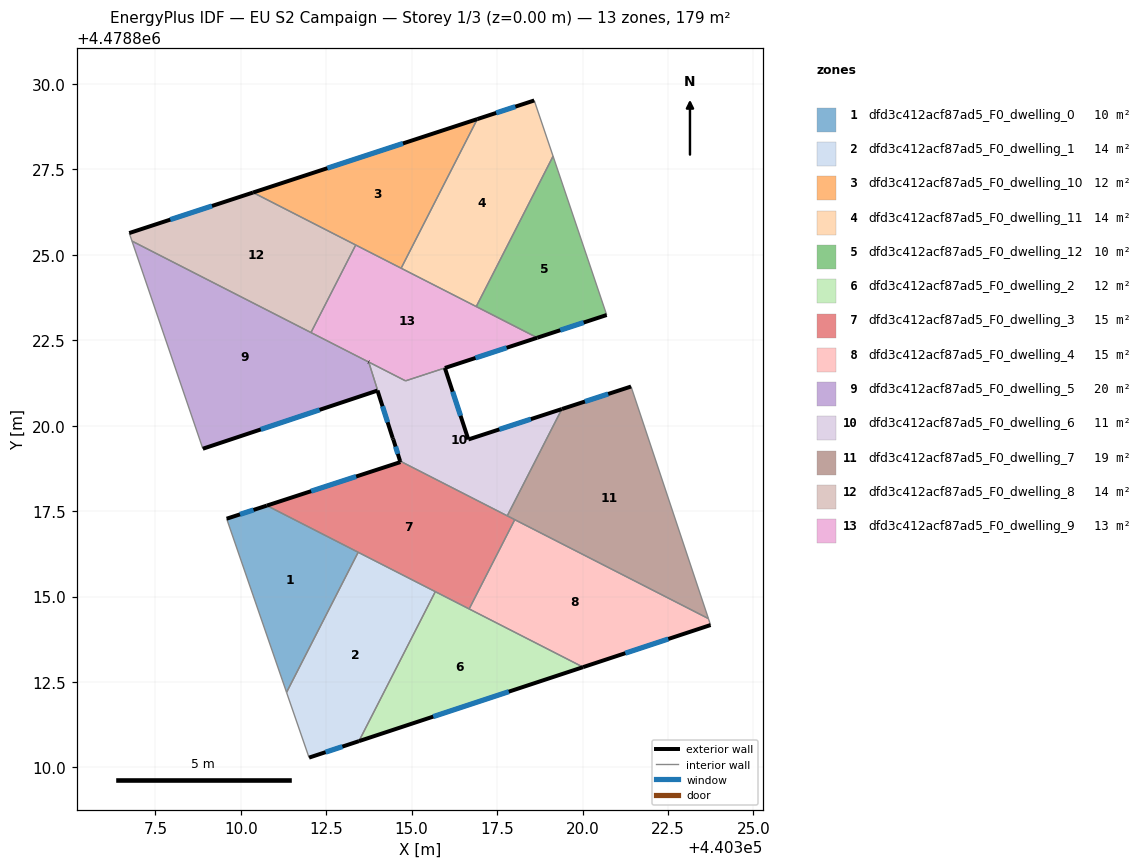
=== STOREY PLAN SPEC (per zone: floor XY polygon, exterior-wall plan segments, windows/doors) ===
zone 1: dfd3c412acf87ad5_F0_dwelling_0  (10.2 m²)
  floor: (440313.35, 4478816.34) (440313.43, 4478816.29) (440311.34, 4478812.20) (440309.59, 4478817.28) (440310.76, 4478817.66)
  exterior wall: (440310.76, 4478817.66) – (440309.59, 4478817.28)  [1.2 m]
    window: (440310.37, 4478817.53) – (440309.98, 4478817.40)  [0.4 m²]
  interior walls: 4
zone 2: dfd3c412acf87ad5_F0_dwelling_1  (13.6 m²)
  floor: (440315.69, 4478815.14) (440313.46, 4478810.77) (440312.00, 4478810.29) (440311.34, 4478812.20) (440313.43, 4478816.29)
  exterior wall: (440312.00, 4478810.29) – (440313.46, 4478810.77)  [1.5 m]
    window: (440312.48, 4478810.45) – (440312.97, 4478810.61)  [0.5 m²]
  interior walls: 4
zone 3: dfd3c412acf87ad5_F0_dwelling_10  (11.9 m²)
  floor: (440316.92, 4478828.97) (440314.69, 4478824.61) (440310.36, 4478826.82)
  exterior wall: (440316.92, 4478828.97) – (440310.36, 4478826.82)  [6.9 m]
    window: (440314.75, 4478828.26) – (440312.53, 4478827.53)  [2.4 m²]
  interior walls: 3
zone 4: dfd3c412acf87ad5_F0_dwelling_11  (13.7 m²)
  floor: (440318.59, 4478829.52) (440319.14, 4478827.88) (440316.89, 4478823.49) (440314.69, 4478824.61) (440316.92, 4478828.97)
  exterior wall: (440318.59, 4478829.52) – (440316.92, 4478828.97)  [1.8 m]
    window: (440318.03, 4478829.34) – (440317.47, 4478829.15)  [0.6 m²]
  interior walls: 4
zone 5: dfd3c412acf87ad5_F0_dwelling_12  (10.2 m²)
  floor: (440319.14, 4478827.88) (440320.71, 4478823.24) (440318.67, 4478822.57) (440316.89, 4478823.49)
  exterior wall: (440318.67, 4478822.57) – (440320.71, 4478823.24)  [2.1 m]
    window: (440319.35, 4478822.79) – (440320.03, 4478823.02)  [0.7 m²]
  interior walls: 3
zone 6: dfd3c412acf87ad5_F0_dwelling_2  (11.9 m²)
  floor: (440320.02, 4478812.93) (440313.46, 4478810.77) (440315.69, 4478815.14)
  exterior wall: (440313.46, 4478810.77) – (440320.02, 4478812.93)  [6.9 m]
    window: (440315.63, 4478811.49) – (440317.84, 4478812.22)  [2.4 m²]
  interior walls: 3
zone 7: dfd3c412acf87ad5_F0_dwelling_3  (15.2 m²)
  floor: (440318.02, 4478817.25) (440316.68, 4478814.64) (440310.76, 4478817.66) (440314.67, 4478818.93) (440314.66, 4478818.96)
  exterior wall: (440314.67, 4478818.93) – (440310.76, 4478817.66)  [4.1 m]
    window: (440313.37, 4478818.51) – (440312.06, 4478818.08)  [1.4 m²]
  exterior wall: (440314.67, 4478818.93) – (440314.66, 4478818.96)  [0.0 m]
  interior walls: 7
zone 8: dfd3c412acf87ad5_F0_dwelling_4  (15.2 m²)
  floor: (440323.68, 4478814.35) (440323.75, 4478814.17) (440320.02, 4478812.93) (440316.68, 4478814.64) (440318.02, 4478817.25)
  exterior wall: (440320.02, 4478812.93) – (440323.75, 4478814.17)  [3.9 m]
    window: (440321.25, 4478813.34) – (440322.51, 4478813.76)  [1.3 m²]
  interior walls: 4
zone 9: dfd3c412acf87ad5_F0_dwelling_5  (19.7 m²)
  floor: (440313.74, 4478821.87) (440314.46, 4478819.60) (440314.44, 4478819.64) (440314.00, 4478821.03) (440308.89, 4478819.33) (440306.82, 4478825.40)
  exterior wall: (440308.89, 4478819.33) – (440314.00, 4478821.03)  [5.4 m]
    window: (440310.58, 4478819.89) – (440312.31, 4478820.46)  [1.8 m²]
  exterior wall: (440313.74, 4478821.86) – (440313.74, 4478821.87)  [0.0 m]
  exterior wall: (440314.46, 4478819.60) – (440314.44, 4478819.64)  [0.0 m]
  exterior wall: (440314.44, 4478819.64) – (440314.00, 4478821.03)  [1.5 m]
    window: (440314.30, 4478820.10) – (440314.15, 4478820.57)  [0.5 m²]
  interior walls: 4
zone 10: dfd3c412acf87ad5_F0_dwelling_6  (11.1 m²)
  floor: (440319.40, 4478820.49) (440317.80, 4478817.36) (440314.66, 4478818.96) (440314.46, 4478819.60) (440313.74, 4478821.86) (440314.82, 4478821.31) (440315.97, 4478821.69) (440316.66, 4478819.60)
  exterior wall: (440314.46, 4478819.60) – (440314.66, 4478818.96)  [0.7 m]
    window: (440314.53, 4478819.39) – (440314.60, 4478819.17)  [0.2 m²]
  exterior wall: (440316.66, 4478819.60) – (440315.97, 4478821.69)  [2.2 m]
    window: (440316.43, 4478820.29) – (440316.20, 4478820.99)  [0.8 m²]
  exterior wall: (440319.40, 4478820.49) – (440316.66, 4478819.60)  [2.9 m]
    window: (440318.49, 4478820.19) – (440317.57, 4478819.89)  [1.0 m²]
  interior walls: 7
zone 11: dfd3c412acf87ad5_F0_dwelling_7  (19.2 m²)
  floor: (440321.42, 4478821.14) (440323.68, 4478814.35) (440317.80, 4478817.36) (440319.40, 4478820.49)
  exterior wall: (440319.40, 4478820.49) – (440319.40, 4478820.49)  [0.0 m]
  exterior wall: (440321.42, 4478821.14) – (440319.40, 4478820.49)  [2.1 m]
    window: (440320.75, 4478820.93) – (440320.07, 4478820.71)  [0.7 m²]
  interior walls: 6
zone 12: dfd3c412acf87ad5_F0_dwelling_8  (13.8 m²)
  floor: (440313.36, 4478825.29) (440312.05, 4478822.72) (440306.82, 4478825.40) (440306.74, 4478825.64) (440310.36, 4478826.82)
  exterior wall: (440310.36, 4478826.82) – (440306.74, 4478825.64)  [3.8 m]
    window: (440309.16, 4478826.43) – (440307.94, 4478826.03)  [1.3 m²]
  interior walls: 4
zone 13: dfd3c412acf87ad5_F0_dwelling_9  (13.1 m²)
  floor: (440318.67, 4478822.57) (440314.82, 4478821.31) (440312.05, 4478822.72) (440313.36, 4478825.29)
  exterior wall: (440315.97, 4478821.69) – (440318.67, 4478822.57)  [2.8 m]
    window: (440316.87, 4478821.98) – (440317.78, 4478822.28)  [1.0 m²]
  exterior wall: (440313.74, 4478821.87) – (440313.74, 4478821.86)  [0.0 m]
  interior walls: 7

=== DERIVED (storey summary) ===
Building: EU S2 Campaign
Storey: 1 of 3  (floor level z = 0.00 m)
Storey gross floor area: 178.9 m²
Zones on this storey: 13
  - dfd3c412acf87ad5_F0_dwelling_0: floor 10.2 m²; exterior wall 1.2 m (3.7 m²); 1 window(s) 0.4 m²; WWR 11.4%
  - dfd3c412acf87ad5_F0_dwelling_1: floor 13.6 m²; exterior wall 1.5 m (4.6 m²); 1 window(s) 0.5 m²; WWR 11.4%
  - dfd3c412acf87ad5_F0_dwelling_10: floor 11.9 m²; exterior wall 6.9 m (20.7 m²); 1 window(s) 2.4 m²; WWR 11.4%
  - dfd3c412acf87ad5_F0_dwelling_11: floor 13.7 m²; exterior wall 1.8 m (5.3 m²); 1 window(s) 0.6 m²; WWR 11.4%
  - dfd3c412acf87ad5_F0_dwelling_12: floor 10.2 m²; exterior wall 2.1 m (6.4 m²); 1 window(s) 0.7 m²; WWR 11.4%
  - dfd3c412acf87ad5_F0_dwelling_2: floor 11.9 m²; exterior wall 6.9 m (20.7 m²); 1 window(s) 2.4 m²; WWR 11.4%
  - dfd3c412acf87ad5_F0_dwelling_3: floor 15.2 m²; exterior wall 4.1 m (12.4 m²); 1 window(s) 1.4 m²; WWR 11.3%
  - dfd3c412acf87ad5_F0_dwelling_4: floor 15.2 m²; exterior wall 3.9 m (11.8 m²); 1 window(s) 1.3 m²; WWR 11.4%
  - dfd3c412acf87ad5_F0_dwelling_5: floor 19.7 m²; exterior wall 6.9 m (20.7 m²); 2 window(s) 2.3 m²; WWR 11.3%
  - dfd3c412acf87ad5_F0_dwelling_6: floor 11.1 m²; exterior wall 5.7 m (17.2 m²); 3 window(s) 2.0 m²; WWR 11.4%
  - dfd3c412acf87ad5_F0_dwelling_7: floor 19.2 m²; exterior wall 2.1 m (6.4 m²); 1 window(s) 0.7 m²; WWR 11.3%
  - dfd3c412acf87ad5_F0_dwelling_8: floor 13.8 m²; exterior wall 3.8 m (11.4 m²); 1 window(s) 1.3 m²; WWR 11.4%
  - dfd3c412acf87ad5_F0_dwelling_9: floor 13.1 m²; exterior wall 2.9 m (8.5 m²); 1 window(s) 1.0 m²; WWR 11.3%
Zone adjacency (shared interzone walls):
  - dfd3c412acf87ad5_F0_dwelling_0 ↔ dfd3c412acf87ad5_F0_dwelling_1
  - dfd3c412acf87ad5_F0_dwelling_0 ↔ dfd3c412acf87ad5_F0_dwelling_3
  - dfd3c412acf87ad5_F0_dwelling_1 ↔ dfd3c412acf87ad5_F0_dwelling_2
  - dfd3c412acf87ad5_F0_dwelling_1 ↔ dfd3c412acf87ad5_F0_dwelling_3
  - dfd3c412acf87ad5_F0_dwelling_10 ↔ dfd3c412acf87ad5_F0_dwelling_11
  - dfd3c412acf87ad5_F0_dwelling_10 ↔ dfd3c412acf87ad5_F0_dwelling_8
  - dfd3c412acf87ad5_F0_dwelling_10 ↔ dfd3c412acf87ad5_F0_dwelling_9
  - dfd3c412acf87ad5_F0_dwelling_11 ↔ dfd3c412acf87ad5_F0_dwelling_12
  - dfd3c412acf87ad5_F0_dwelling_11 ↔ dfd3c412acf87ad5_F0_dwelling_9
  - dfd3c412acf87ad5_F0_dwelling_12 ↔ dfd3c412acf87ad5_F0_dwelling_9
  - dfd3c412acf87ad5_F0_dwelling_2 ↔ dfd3c412acf87ad5_F0_dwelling_3
  - dfd3c412acf87ad5_F0_dwelling_2 ↔ dfd3c412acf87ad5_F0_dwelling_4
  - dfd3c412acf87ad5_F0_dwelling_3 ↔ dfd3c412acf87ad5_F0_dwelling_4
  - dfd3c412acf87ad5_F0_dwelling_3 ↔ dfd3c412acf87ad5_F0_dwelling_6
  - dfd3c412acf87ad5_F0_dwelling_3 ↔ dfd3c412acf87ad5_F0_dwelling_7
  - dfd3c412acf87ad5_F0_dwelling_4 ↔ dfd3c412acf87ad5_F0_dwelling_7
  - dfd3c412acf87ad5_F0_dwelling_5 ↔ dfd3c412acf87ad5_F0_dwelling_6
  - dfd3c412acf87ad5_F0_dwelling_5 ↔ dfd3c412acf87ad5_F0_dwelling_8
  - dfd3c412acf87ad5_F0_dwelling_5 ↔ dfd3c412acf87ad5_F0_dwelling_9
  - dfd3c412acf87ad5_F0_dwelling_6 ↔ dfd3c412acf87ad5_F0_dwelling_7
  - dfd3c412acf87ad5_F0_dwelling_6 ↔ dfd3c412acf87ad5_F0_dwelling_9
  - dfd3c412acf87ad5_F0_dwelling_8 ↔ dfd3c412acf87ad5_F0_dwelling_9